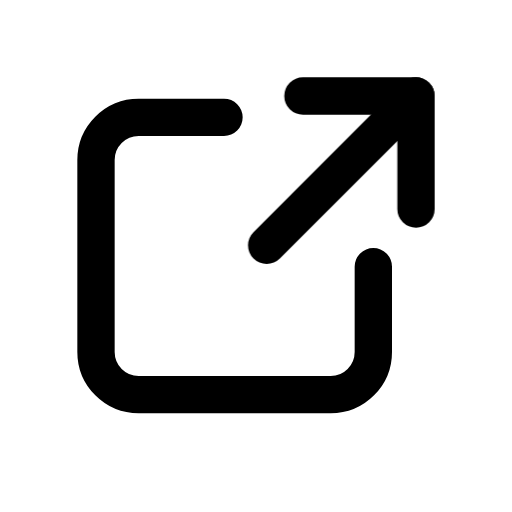
t = 0.00 s
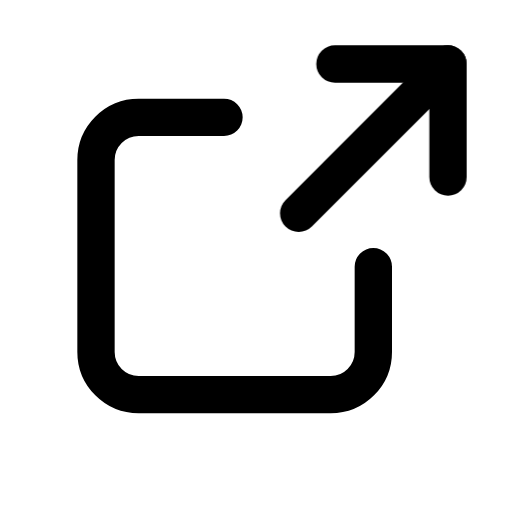
t = 0.13 s
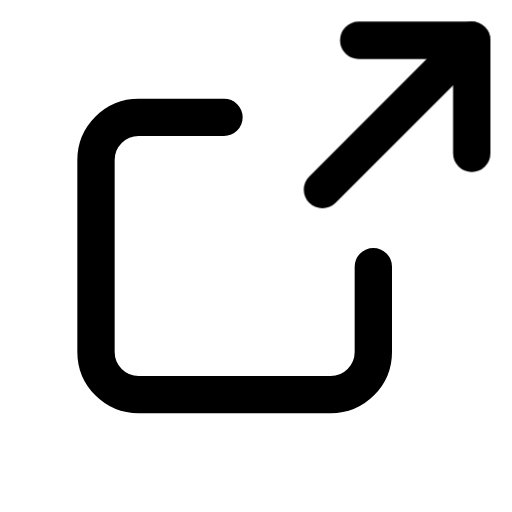
t = 0.20 s
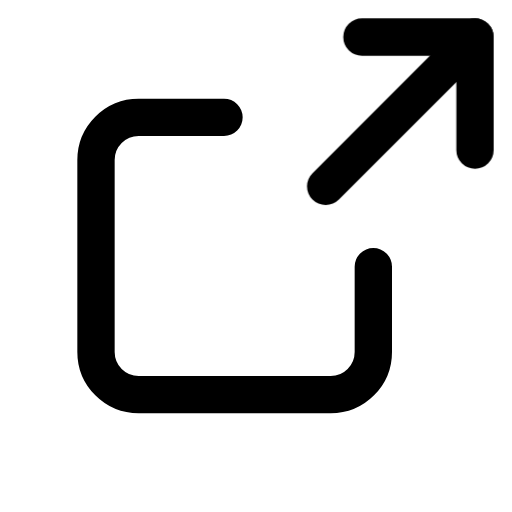
t = 0.31 s
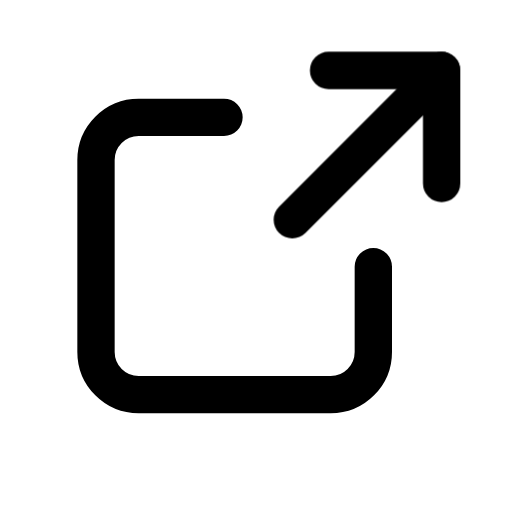
t = 0.46 s
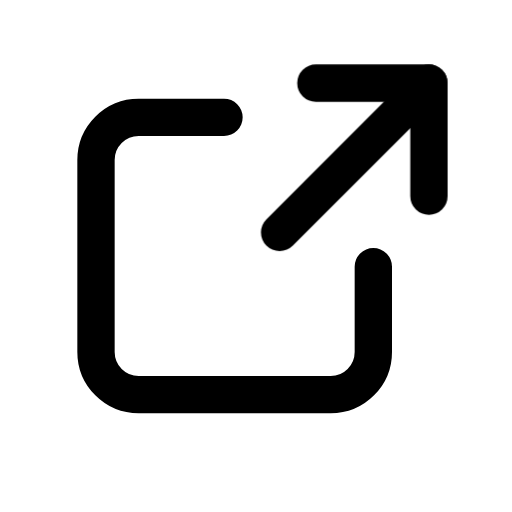
t = 0.55 s

The animated SVG that drew these frames (rendered in a browser with its animation timeline set to each time). Animation: 1 CSS @keyframes rule; one cycle of 0.65 s, repeats indefinitely.

<svg
  xmlns="http://www.w3.org/2000/svg"
  viewBox="0 0 24 24"
  fill="none"
  stroke="currentColor"
  stroke-width="1.75"
  stroke-linecap="round"
  stroke-linejoin="round"
  class="janus-i-export"
  aria-hidden="true"
>
  <style>
      .janus-i-export .m{transform-box:fill-box;transform-origin:center}
      @keyframes janus-export{0%,100%{transform:translate(0,0)}40%{transform:translate(3px,-3px)}70%{transform:translate(1.2px,-1.2px)}}
      .janus-i-export .m{animation:janus-export .65s ease-in-out infinite}
  </style>
  <path
    d="M10.5 5.5H6.5A2 2 0 0 0 4.5 7.5v9A2 2 0 0 0 6.5 18.5h9a2 2 0 0 0 2-2V12.5"
  />
  <g class="m">
    <path d="M12.5 11.5 19.5 4.5" />
    <path d="M14.2 4.5H19.5V9.8" />
  </g>
</svg>
